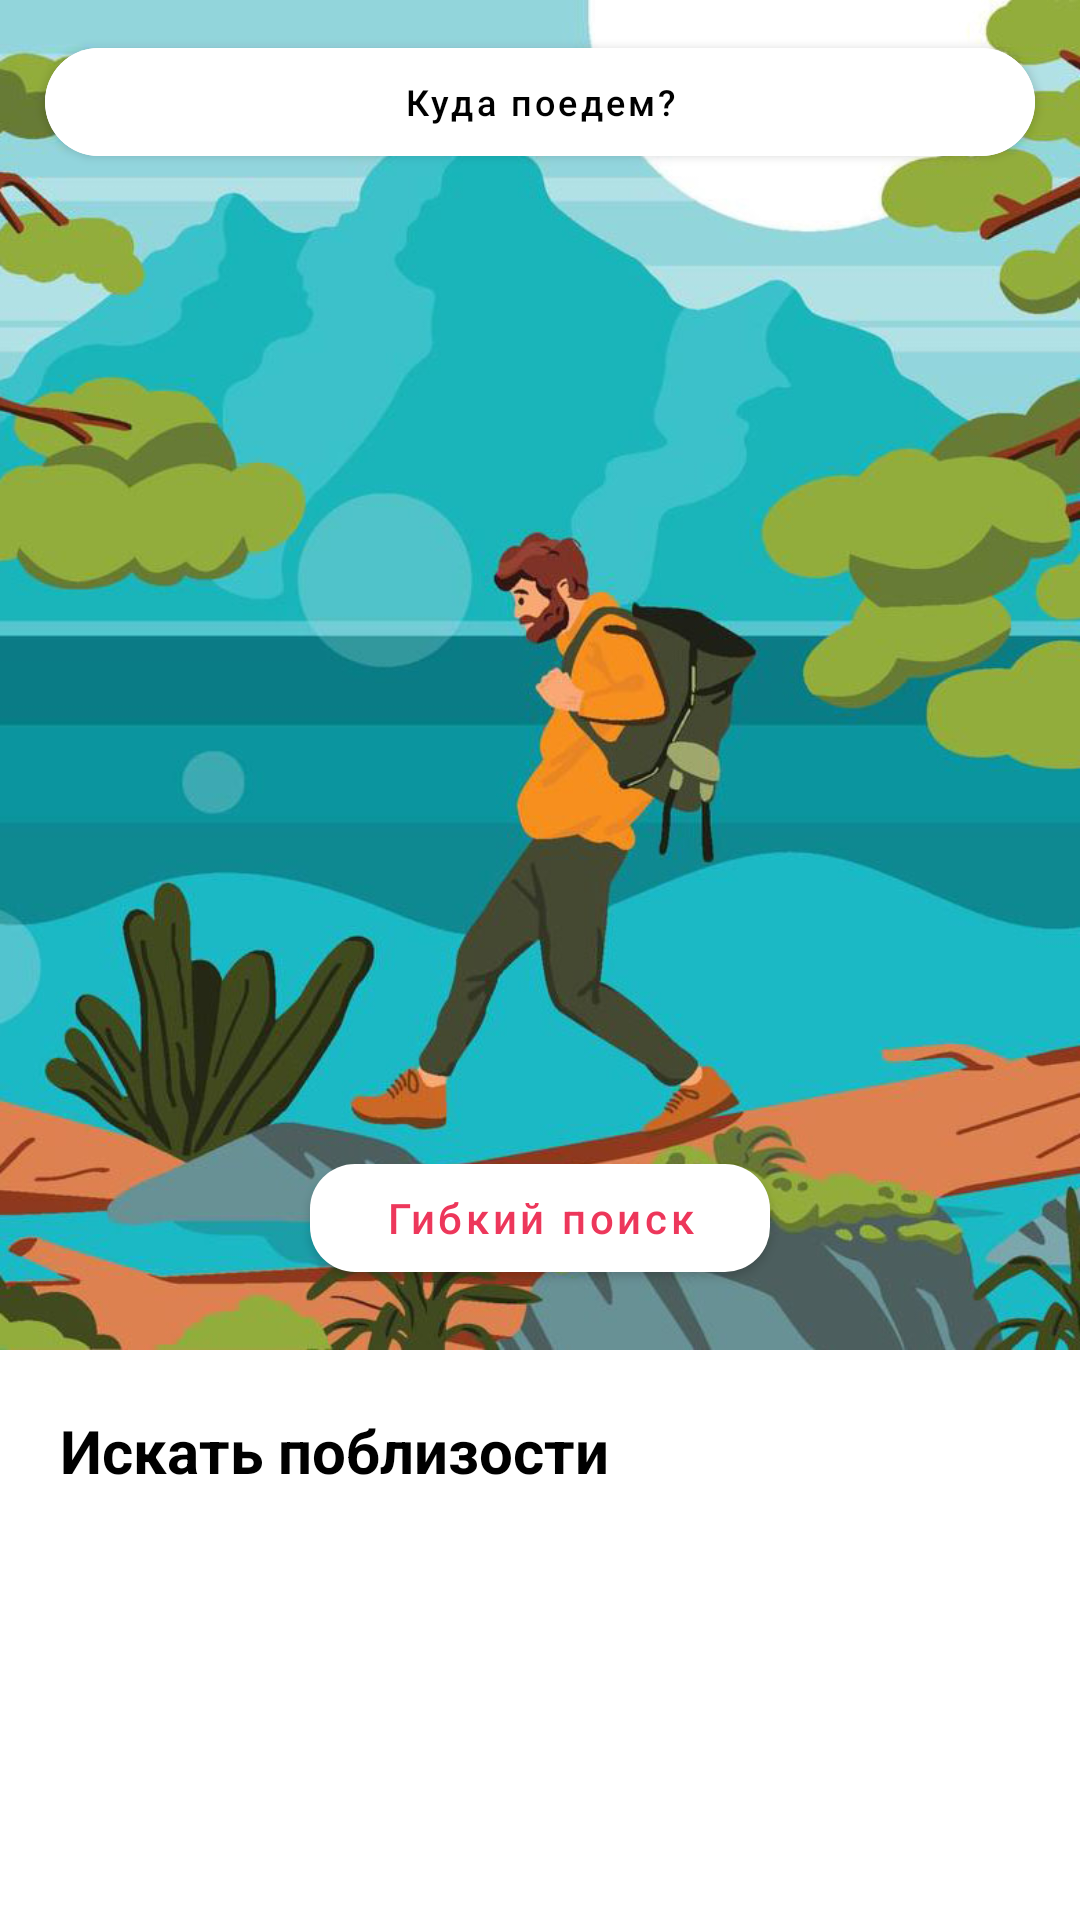

The Android layout XML behind this screen, and the referenced resources:
<!-- AndroidManifest.xml: application theme Theme.KotlinChat -->
<!-- res/layout/fragment_search_menu.xml -->
<?xml version="1.0" encoding="utf-8"?>
<androidx.coordinatorlayout.widget.CoordinatorLayout xmlns:android="http://schemas.android.com/apk/res/android"
    xmlns:app="http://schemas.android.com/apk/res-auto"
    xmlns:tools="http://schemas.android.com/tools"
    android:layout_width="match_parent"
    android:layout_height="match_parent"
    tools:context=".ui.searchmenu.SearchMenuFragment">

    <com.google.android.material.appbar.AppBarLayout
        android:id="@+id/main.appbar"
        android:layout_width="match_parent"
        android:layout_height="450dp"
        android:fitsSystemWindows="true"
        android:theme="@style/ThemeOverlay.AppCompat.Dark.ActionBar">

        <com.google.android.material.appbar.CollapsingToolbarLayout
            android:id="@+id/main.collapsing"
            android:layout_width="match_parent"
            android:layout_height="match_parent"
            android:fitsSystemWindows="true"
            app:contentScrim="?attr/colorPrimary"
            app:expandedTitleMarginEnd="64dp"
            app:expandedTitleMarginStart="48dp"
            app:layout_scrollFlags="scroll|exitUntilCollapsed">

            <ImageView
                android:id="@+id/main.backdrop"
                android:layout_width="match_parent"
                android:layout_height="match_parent"
                android:fitsSystemWindows="true"
                android:scaleType="centerCrop"
                android:src="@drawable/man_travel_in_forrest"
                app:layout_collapseMode="parallax" />

            <com.google.android.material.button.MaterialButton
                android:layout_width="wrap_content"
                android:layout_height="wrap_content"
                android:layout_gravity="center|bottom"
                android:layout_marginBottom="20dp"
                android:paddingStart="25dp"
                android:paddingEnd="25dp"
                android:text="@string/search_with_filters_button"
                android:textAllCaps="false"
                android:textColor="@color/raspberry"
                app:backgroundTint="@color/white"
                app:cornerRadius="15dp"
                app:layout_collapseMode="parallax" />

            <androidx.appcompat.widget.Toolbar
                android:id="@+id/main.toolbar"
                android:layout_width="match_parent"
                android:layout_height="?attr/actionBarSize"
                app:layout_collapseMode="pin"
                app:popupTheme="@style/ThemeOverlay.AppCompat.Light" />

            <com.google.android.material.button.MaterialButton
                android:id="@+id/app_bar_search_button"
                android:layout_width="match_parent"
                android:layout_height="wrap_content"
                android:layout_gravity="top|center"
                android:layout_marginStart="15dp"
                android:layout_marginTop="10dp"
                android:layout_marginEnd="15dp"
                android:backgroundTint="@color/white"
                android:text="@string/search_button"
                android:textAllCaps="false"
                android:textColor="@android:color/black"
                android:textSize="12sp"
                android:textStyle="normal"
                app:cornerRadius="20dp"
                app:icon="@drawable/ic_baseline_search_24"
                app:iconGravity="textStart"
                app:iconSize="12sp"
                app:iconTint="@color/raspberry"
                app:layout_collapseMode="pin" />

        </com.google.android.material.appbar.CollapsingToolbarLayout>
    </com.google.android.material.appbar.AppBarLayout>

    <androidx.core.widget.NestedScrollView
        android:layout_width="match_parent"
        android:layout_height="match_parent"
        app:layout_behavior="@string/appbar_scrolling_view_behavior">

        <TextView
            android:layout_width="wrap_content"
            android:layout_height="wrap_content"
            android:layout_marginStart="20dp"
            android:layout_marginTop="20dp"
            android:maxLines="1"
            android:text="@string/main_menu_city_around_title"
            android:textColor="@android:color/black"
            android:textSize="20sp"
            android:textStyle="bold" />


    </androidx.core.widget.NestedScrollView>

</androidx.coordinatorlayout.widget.CoordinatorLayout>
<!-- resources referenced by this layout -->
<resources>
  <color name="raspberry">#ed375b</color>
  <color name="white">#FFFFFFFF</color>
  <!-- drawable man_travel_in_forrest: jpg bitmap (drawable, 114361 bytes) -->
  <string name="main_menu_city_around_title">Искать поблизости</string>
  <string name="search_button">Куда поедем?</string>
  <string name="search_with_filters_button">Гибкий поиск</string>
  <style name="Theme.KotlinChat" parent="Theme.MaterialComponents.DayNight.NoActionBar">
          
          <item name="colorPrimary">@color/purple_500</item>
          <item name="colorPrimaryVariant">@color/purple_700</item>
          <item name="colorOnPrimary">@color/white</item>
          
          <item name="colorSecondary">@color/teal_200</item>
          <item name="colorSecondaryVariant">@color/teal_700</item>
          <item name="colorOnSecondary">@color/black</item>
          
          <item name="android:statusBarColor" tools:targetApi="l">?attr/colorPrimaryVariant</item>
          
          <item name="bottomNavigationStyle">
              @style/Widget.MaterialComponents.BottomNavigationView.Colored
          </item>
  
      </style>
  <color name="purple_500">#FF6200EE</color>
  <color name="purple_700">#FF3700B3</color>
  <color name="teal_200">#FF03DAC5</color>
  <color name="teal_700">#FF018786</color>
  <color name="black">#FF000000</color>
</resources>
